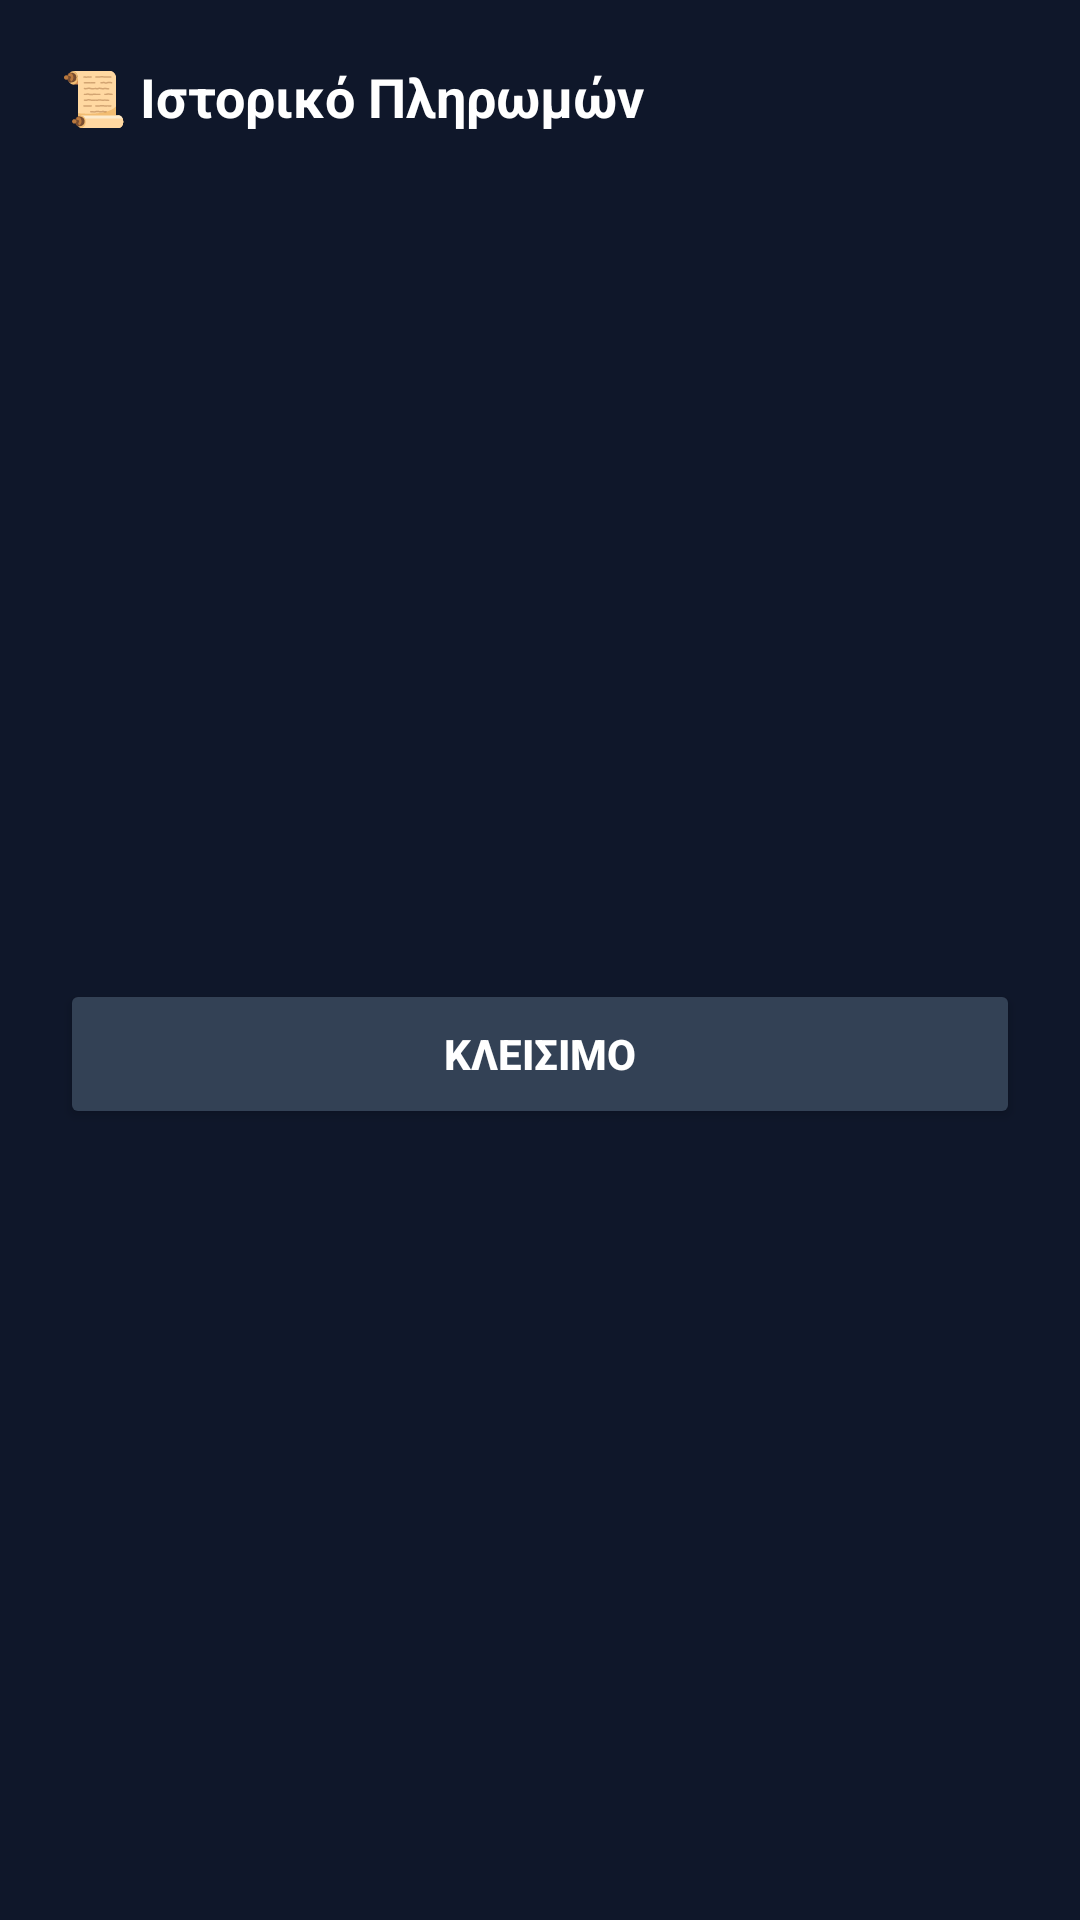

This screen was rendered from an Android layout file. Write that file and the resources it references.
<!-- AndroidManifest.xml: application theme Theme.MaterialComponents.DayNight.NoActionBar -->
<!-- res/layout/dialog_payment_history.xml -->
<?xml version="1.0" encoding="utf-8"?>
<LinearLayout
    xmlns:android="http://schemas.android.com/apk/res/android"
    android:layout_width="match_parent"
    android:layout_height="wrap_content"
    android:orientation="vertical"
    android:padding="20dp"
    android:background="#0F172A">

    <TextView
        android:layout_width="wrap_content"
        android:layout_height="wrap_content"
        android:text="📜 Ιστορικό Πληρωμών"
        android:textColor="#FFFFFF"
        android:textSize="18sp"
        android:textStyle="bold"
        android:layout_marginBottom="16dp"/>

    <ScrollView
        android:layout_width="match_parent"
        android:layout_height="250dp"
        android:layout_marginBottom="16dp">

        <LinearLayout
            android:id="@+id/llHistoryContainer"
            android:layout_width="match_parent"
            android:layout_height="wrap_content"
            android:orientation="vertical" />
    </ScrollView>

    <Button
        android:id="@+id/btnHistoryClose"
        android:layout_width="match_parent"
        android:layout_height="50dp"
        android:text="ΚΛΕΙΣΙΜΟ"
        android:textColor="#FFFFFF"
        android:backgroundTint="#334155"
        android:textStyle="bold"/>

</LinearLayout>
<!-- resources referenced by this layout -->
<resources>

</resources>
